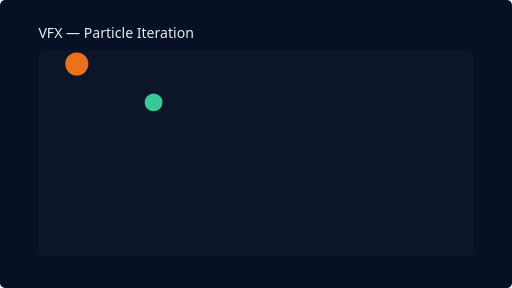
t = 0.00 s
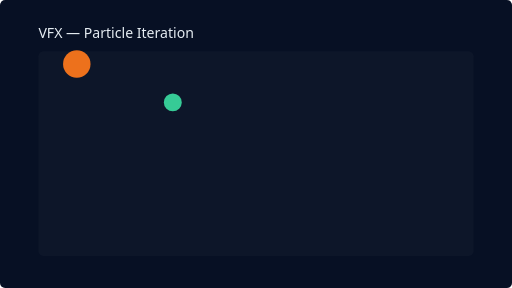
t = 0.38 s
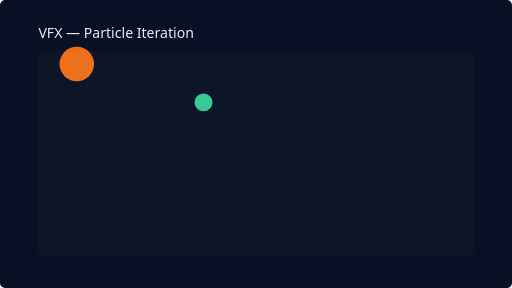
t = 0.98 s
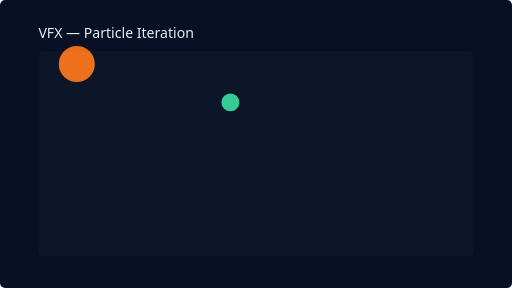
t = 1.50 s
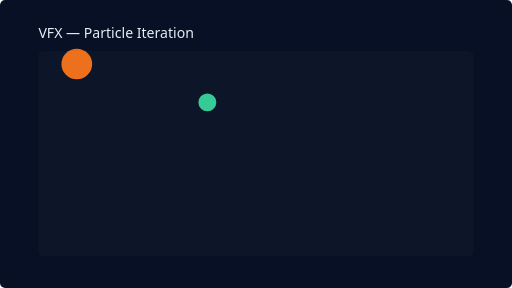
t = 1.95 s
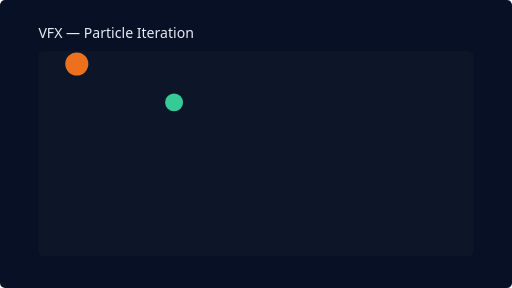
t = 2.60 s

The animated SVG that drew these frames (rendered in a browser with its animation timeline set to each time). Animation: 2 SMIL elements (animate=2); one cycle of 3.00 s, repeats indefinitely.

<svg xmlns="http://www.w3.org/2000/svg" width="800" height="450" viewBox="0 0 800 450">
  <rect width="800" height="450" fill="#071024" rx="8" />
  <g transform="translate(60,40)">
    <g fill="#f97316" opacity="0.95">
      <circle cx="60" cy="60" r="24">
        <animate attributeName="r" values="18;30;18" dur="2.6s" repeatCount="indefinite"/>
      </circle>
      <circle cx="180" cy="120" r="14" fill="#34D399">
        <animate attributeName="cx" values="180;300;180" dur="3s" repeatCount="indefinite"/>
      </circle>
    </g>
    <text x="0" y="20" fill="#e6edf3" font-family="Segoe UI, Roboto, Arial" font-size="22">VFX — Particle Iteration</text>
    <g transform="translate(0,40)" opacity="0.85">
      <rect x="0" y="0" width="680" height="320" rx="8" fill="#fff" opacity="0.03"/>
    </g>
  </g>
</svg>
